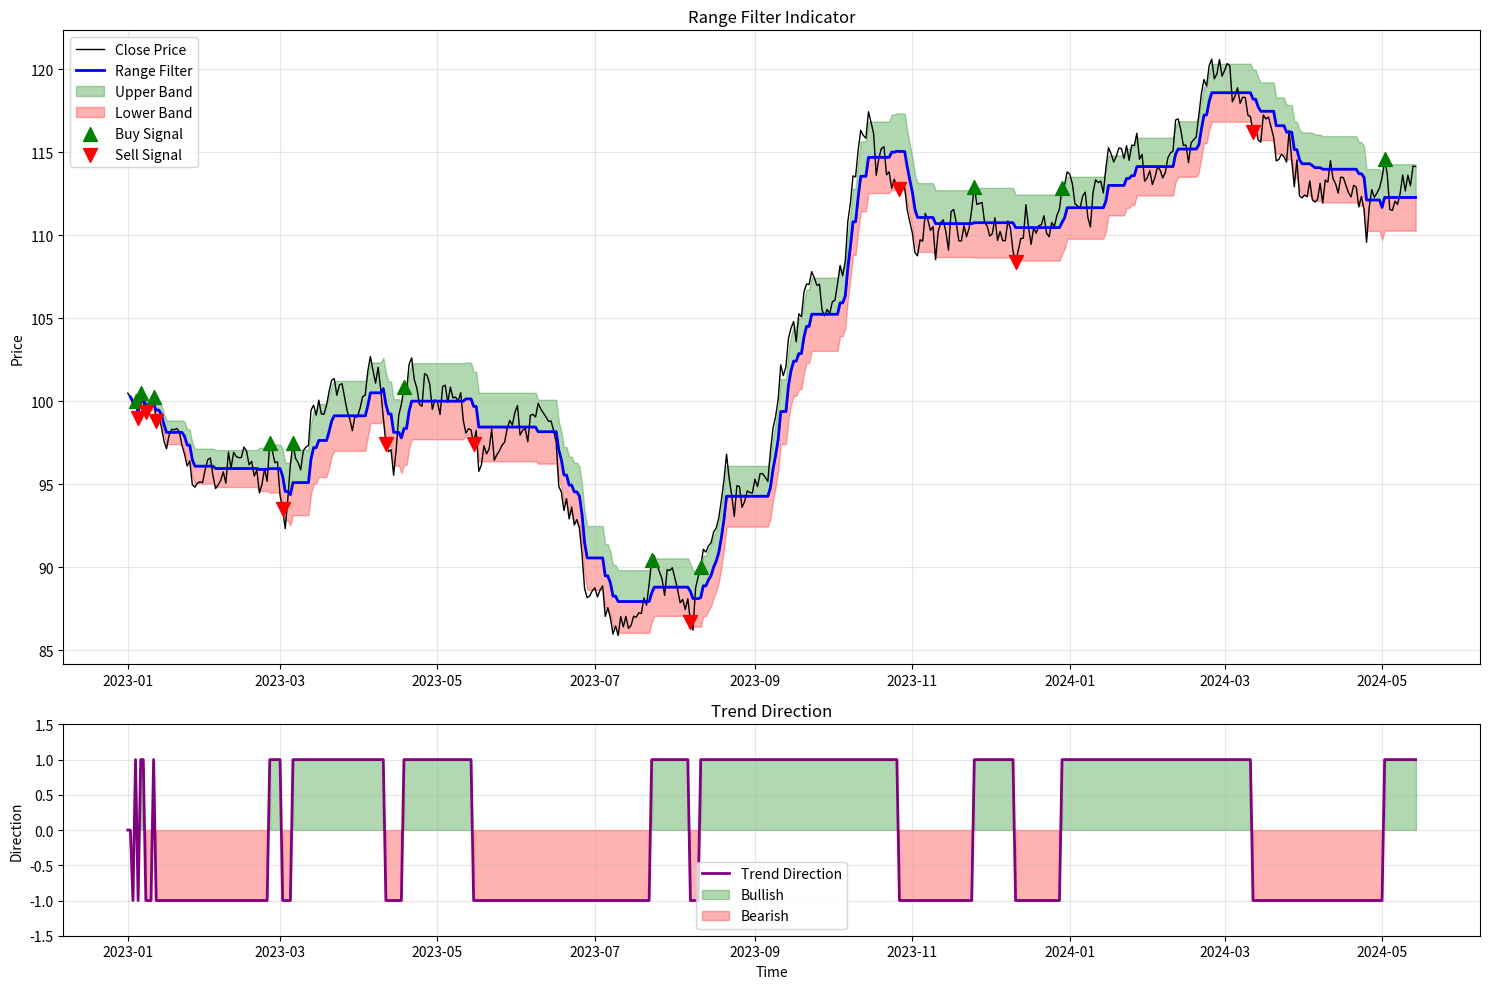

This figure's Python source:
import pandas as pd
import numpy as np
import matplotlib.pyplot as plt
from typing import Tuple, Dict, List, Optional
import warnings
warnings.filterwarnings('ignore')

class RangeFilter:
    """
    Range Filter Indicator - Python Implementation
    
    This is a technical analysis indicator that filters out minor price action 
[redacted]
    
    The filter applies a volatility-based process directly to price movements,
    calculating target ranges that trigger filter movement.
    """
    
    def __init__(self):
        self.results = {}
        
    def conditional_ema(self, values: np.array, condition: np.array, period: int) -> np.array:
        """
        Conditional Sampling EMA - only calculates EMA when condition is True
        """
        ema_values = np.full_like(values, np.nan, dtype=float)
        alpha = 2.0 / (period + 1)
        
        for i in range(len(values)):
            if condition[i] and not np.isnan(values[i]):
                if i == 0 or np.isnan(ema_values[i-1]):
                    ema_values[i] = values[i]
                else:
                    ema_values[i] = alpha * values[i] + (1 - alpha) * ema_values[i-1]
            elif i > 0:
                ema_values[i] = ema_values[i-1]
                
        return ema_values
    
    def conditional_sma(self, values: np.array, condition: np.array, period: int) -> np.array:
        """
        Conditional Sampling SMA - only includes values when condition is True
        """
        result = np.full_like(values, np.nan, dtype=float)
        valid_values = []
        
        for i in range(len(values)):
            if condition[i] and not np.isnan(values[i]):
                valid_values.append(values[i])
                if len(valid_values) > period:
                    valid_values.pop(0)
                result[i] = np.mean(valid_values)
            elif i > 0:
                result[i] = result[i-1]
                
        return result
    
    def standard_deviation(self, values: np.array, period: int) -> np.array:
        """
        Calculate standard deviation using conditional sampling
        """
        condition = np.ones_like(values, dtype=bool)
        mean_sq = self.conditional_sma(values**2, condition, period)
        mean_val = self.conditional_sma(values, condition, period)
        
        std_dev = np.sqrt(mean_sq - mean_val**2)
        return np.where(np.isnan(std_dev), 0, std_dev)
    
    def true_range(self, high: np.array, low: np.array, close: np.array) -> np.array:
        """
        Calculate True Range
        """
        prev_close = np.roll(close, 1)
        prev_close[0] = close[0]
        
        tr1 = high - low
        tr2 = np.abs(high - prev_close)
        tr3 = np.abs(low - prev_close)
        
        return np.maximum(tr1, np.maximum(tr2, tr3))
    
    def calculate_range_size(self, 
                           values: np.array, 
                           high: np.array, 
                           low: np.array, 
                           close: np.array,
                           scale: str, 
                           quantity: float, 
                           period: int,
                           point_value: float = 1.0,
                           tick_size: float = 0.01) -> np.array:
        """
        Calculate range size based on different scaling methods
        """
        condition = np.ones_like(values, dtype=bool)
        
        if scale == "ATR":
            tr = self.true_range(high, low, close)
            atr = self.conditional_ema(tr, condition, period)
            return quantity * atr
            
        elif scale == "Average Change":
            changes = np.abs(np.diff(values, prepend=values[0]))
            ac = self.conditional_ema(changes, condition, period)
            return quantity * ac
            
        elif scale == "Standard Deviation":
            sd = self.standard_deviation(values, period)
            return quantity * sd
            
        elif scale == "% of Price":
            return close * quantity / 100
            
        elif scale == "Points":
            return quantity * point_value
            
        elif scale == "Pips":
            return quantity * 0.0001
            
        elif scale == "Ticks":
            return quantity * tick_size
            
        else:  # Absolute
            return np.full_like(values, quantity)
    
    def range_filter(self,
                    high: np.array,
                    low: np.array,
                    range_size: np.array,
                    filter_type: str = "Type 1",
                    smooth_range: bool = True,
                    smooth_period: int = 27,
                    average_filter: bool = True,
                    average_samples: int = 2) -> Tuple[np.array, np.array, np.array]:
        """
        Calculate the Range Filter with bands
        """
        # Smooth range if requested
        if smooth_range:
            condition = np.ones_like(range_size, dtype=bool)
            r = self.conditional_ema(range_size, condition, smooth_period)
        else:
            r = range_size.copy()
        
        # Initialize filter
        rfilt = np.full_like(high, np.nan, dtype=float)
        rfilt[0] = (high[0] + low[0]) / 2
        
        # Calculate filter based on type
        for i in range(1, len(high)):
            rfilt[i] = rfilt[i-1]  # Default to previous value
            
            if filter_type == "Type 1":
                if high[i] - r[i] > rfilt[i-1]:
                    rfilt[i] = high[i] - r[i]
                elif low[i] + r[i] < rfilt[i-1]:
                    rfilt[i] = low[i] + r[i]
                    
            elif filter_type == "Type 2":
                if high[i] >= rfilt[i-1] + r[i]:
                    steps = np.floor(abs(high[i] - rfilt[i-1]) / r[i])
                    rfilt[i] = rfilt[i-1] + steps * r[i]
                elif low[i] <= rfilt[i-1] - r[i]:
                    steps = np.floor(abs(low[i] - rfilt[i-1]) / r[i])
                    rfilt[i] = rfilt[i-1] - steps * r[i]
        
        # Calculate bands
        hi_band = rfilt + r
        lo_band = rfilt - r
        
        # Apply averaging if requested
        if average_filter:
            # Find filter changes
            filter_changes = np.zeros_like(rfilt, dtype=bool)
            filter_changes[1:] = rfilt[1:] != rfilt[:-1]
            
            # Apply conditional EMA to filter changes
            rfilt_avg = self.conditional_ema(rfilt, filter_changes, average_samples)
            hi_band_avg = self.conditional_ema(hi_band, filter_changes, average_samples)
            lo_band_avg = self.conditional_ema(lo_band, filter_changes, average_samples)
            
            return hi_band_avg, lo_band_avg, rfilt_avg
        
        return hi_band, lo_band, rfilt
    
    def calculate_signals(self, 
                         close: np.array, 
                         filter_line: np.array) -> Tuple[np.array, np.array, np.array]:
        """
        Calculate buy/sell signals based on filter
        """
        # Filter direction
        fdir = np.zeros_like(filter_line)
        for i in range(1, len(filter_line)):
            if filter_line[i] > filter_line[i-1]:
                fdir[i] = 1
            elif filter_line[i] < filter_line[i-1]:
                fdir[i] = -1
            else:
                fdir[i] = fdir[i-1]
        
        upward = (fdir == 1).astype(int)
        downward = (fdir == -1).astype(int)
        
        # Trading conditions
        long_cond = ((close > filter_line) & (close > np.roll(close, 1)) & (upward > 0)) | \
                   ((close > filter_line) & (close < np.roll(close, 1)) & (upward > 0))
        
        short_cond = ((close < filter_line) & (close < np.roll(close, 1)) & (downward > 0)) | \
                    ((close < filter_line) & (close > np.roll(close, 1)) & (downward > 0))
        
        # Signal conditions
        cond_ini = np.zeros_like(close)
        for i in range(1, len(close)):
            if long_cond[i]:
                cond_ini[i] = 1
            elif short_cond[i]:
                cond_ini[i] = -1
            else:
                cond_ini[i] = cond_ini[i-1]
        
        # Generate buy/sell signals
        buy_signals = long_cond & (np.roll(cond_ini, 1) == -1)
        sell_signals = short_cond & (np.roll(cond_ini, 1) == 1)
        
        return buy_signals, sell_signals, fdir
    
    def run_filter(self,
                   df: pd.DataFrame,
                   filter_type: str = "Type 1",
                   movement_source: str = "Close",
                   range_quantity: float = 2.618,
                   range_scale: str = "Average Change",
                   range_period: int = 14,
                   smooth_range: bool = True,
                   smooth_period: int = 27,
                   average_filter: bool = True,
                   average_samples: int = 2,
                   point_value: float = 1.0,
                   tick_size: float = 0.01) -> pd.DataFrame:
        """
        Main function to run the Range Filter on OHLC data
        
        Parameters:
        -----------
        df : pd.DataFrame
            DataFrame with OHLC data (columns: 'Open', 'High', 'Low', 'Close')
        filter_type : str
            "Type 1" or "Type 2"
        movement_source : str
            "Close" or "Wicks"
        range_quantity : float
            Range size multiplier
        range_scale : str
            Scale type for range calculation
        range_period : int
            Period for range calculations
        smooth_range : bool
            Whether to smooth the range
        smooth_period : int
            Period for range smoothing
        average_filter : bool
            Whether to average filter changes
        average_samples : int
            Number of changes to average
        point_value : float
            Point value for Points scale
        tick_size : float
            Tick size for Ticks scale
            
        Returns:
        --------
        pd.DataFrame
            Original DataFrame with added Range Filter columns
        """
        
        # Validate input DataFrame
        required_cols = ['Open', 'High', 'Low', 'Close']
        if not all(col in df.columns for col in required_cols):
            raise ValueError(f"DataFrame must contain columns: {required_cols}")
        
        # Create a copy to avoid modifying original
        result_df = df.copy()
        
        # Extract OHLC data
        high = df['High'].values
        low = df['Low'].values
        close = df['Close'].values
        
        # Determine high/low values based on movement source
        if movement_source == "Wicks":
            h_val = high
            l_val = low
        else:  # Close
            h_val = close
            l_val = close
        
        # Calculate average price for range calculation
        avg_price = (h_val + l_val) / 2
        
        # Calculate range size
        range_size = self.calculate_range_size(
            avg_price, high, low, close, range_scale, 
            range_quantity, range_period, point_value, tick_size
        )
        
        # Calculate Range Filter
        hi_band, lo_band, filter_line = self.range_filter(
            h_val, l_val, range_size, filter_type,
            smooth_range, smooth_period, average_filter, average_samples
        )
        
        # Calculate signals
        buy_signals, sell_signals, trend_direction = self.calculate_signals(close, filter_line)
        
        # Add results to DataFrame
        result_df['RF_UpperBand'] = hi_band
        result_df['RF_LowerBand'] = lo_band
        result_df['RF_Filter'] = filter_line
        result_df['RF_Trend'] = trend_direction
        result_df['RF_BuySignal'] = buy_signals.astype(int)
        result_df['RF_SellSignal'] = sell_signals.astype(int)
        
        # Store results for potential plotting
        self.results = {
            'df': result_df,
            'filter_line': filter_line,
            'upper_band': hi_band,
            'lower_band': lo_band,
            'buy_signals': buy_signals,
            'sell_signals': sell_signals,
            'trend_direction': trend_direction
        }
        
        return result_df
    
    def plot_results(self, figsize: Tuple[int, int] = (15, 10), show_bands: bool = True):
        """
        Plot the Range Filter results
        """
        if not self.results:
            raise ValueError("No results to plot. Run run_filter() first.")
        
        df = self.results['df']
        
        fig, (ax1, ax2) = plt.subplots(2, 1, figsize=figsize, height_ratios=[3, 1])
        
        # Main price chart
        ax1.plot(df.index, df['Close'], label='Close Price', color='black', linewidth=1)
        ax1.plot(df.index, self.results['filter_line'], label='Range Filter', 
                color='blue', linewidth=2)
        
        if show_bands:
            ax1.fill_between(df.index, self.results['upper_band'], self.results['filter_line'], 
                           alpha=0.3, color='green', label='Upper Band')
            ax1.fill_between(df.index, self.results['lower_band'], self.results['filter_line'], 
                           alpha=0.3, color='red', label='Lower Band')
        
        # Buy/Sell signals
        buy_mask = self.results['buy_signals']
        sell_mask = self.results['sell_signals']
        
        if np.any(buy_mask):
            ax1.scatter(df.index[buy_mask], df['Close'][buy_mask], 
                       color='green', marker='^', s=100, label='Buy Signal', zorder=5)
        
        if np.any(sell_mask):
            ax1.scatter(df.index[sell_mask], df['Close'][sell_mask], 
                       color='red', marker='v', s=100, label='Sell Signal', zorder=5)
        
        ax1.set_title('Range Filter Indicator')
        ax1.set_ylabel('Price')
        ax1.legend()
        ax1.grid(True, alpha=0.3)
        
        # Trend direction subplot
        ax2.plot(df.index, self.results['trend_direction'], label='Trend Direction', 
                color='purple', linewidth=2)
        ax2.fill_between(df.index, 0, self.results['trend_direction'], 
                        where=(self.results['trend_direction'] > 0), 
                        color='green', alpha=0.3, label='Bullish')
        ax2.fill_between(df.index, 0, self.results['trend_direction'], 
                        where=(self.results['trend_direction'] < 0), 
                        color='red', alpha=0.3, label='Bearish')
        
        ax2.set_title('Trend Direction')
        ax2.set_ylabel('Direction')
        ax2.set_xlabel('Time')
        ax2.legend()
        ax2.grid(True, alpha=0.3)
        ax2.set_ylim(-1.5, 1.5)
        
        plt.tight_layout()
        plt.show()


# Example usage function
def example_usage():
    """
    Example of how to use the Range Filter
    """
    # Create sample data
    np.random.seed(42)
    n_periods = 500
    
    # Generate synthetic OHLC data
    price = 100
    data = []
    
    for i in range(n_periods):
        change = np.random.normal(0, 1)
        price += change
        
        # Create OHLC from the price
        high = price + abs(np.random.normal(0, 0.5))
        low = price - abs(np.random.normal(0, 0.5))
        open_price = price + np.random.normal(0, 0.2)
        close = price
        
        data.append({
            'Open': open_price,
            'High': high,
            'Low': low,
            'Close': close
        })
    
    df = pd.DataFrame(data)
    df.index = pd.date_range(start='2023-01-01', periods=n_periods, freq='D')
    
    # Initialize Range Filter
    rf = RangeFilter()
    
    # Run the filter with different parameters
    result = rf.run_filter(
        df,
        filter_type="Type 1",
        movement_source="Close",
        range_quantity=2.618,
        range_scale="Average Change",
        range_period=14,
        smooth_range=True,
        smooth_period=27,
        average_filter=True,
        average_samples=2
    )
    
    # Display results
    print("Range Filter Results:")
    print(result[['Close', 'RF_Filter', 'RF_UpperBand', 'RF_LowerBand', 
                  'RF_BuySignal', 'RF_SellSignal', 'RF_Trend']].tail(10))
    
    # Plot results
    rf.plot_results(figsize=(15, 10))
    
    return result

if __name__ == "__main__":
    example_usage()